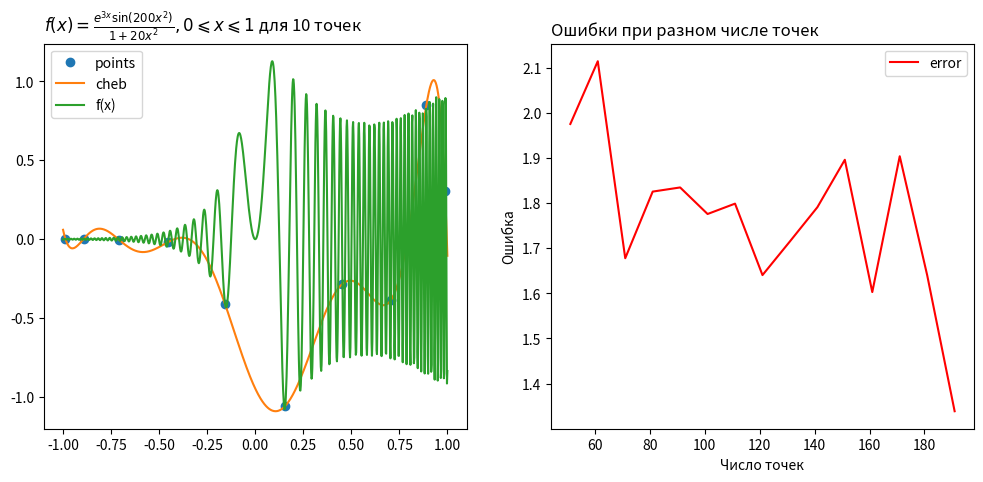

Generate this figure with matplotlib:

import numpy as np
import scipy as sp
from scipy.interpolate import barycentric_interpolate
import matplotlib.pyplot as plt

def f(x):
    return np.exp(3 * x) * np.sin(200 * x ** 2) / (1 + 20 * x ** 2)

N = 10
bins = np.linspace(-1, 1, 1000)

points_range = np.arange(51, 201, 10)
errors = np.array([])
for k in points_range:
    x = sp.special.roots_chebyt(k)[0]
    y = barycentric_interpolate(x, f(x), bins)
    error = np.max(np.abs(y - f(bins)))
    errors = np.append(errors, error)

x = sp.special.roots_chebyt(N)[0]
y = barycentric_interpolate(x, f(x), bins)
fig, ax = plt.subplots(1, 2, figsize=(12, 5))

ax[0].plot(x, f(x), 'o', label="points")
ax[0].plot(bins, y, label="cheb")
ax[0].plot(bins, f(bins), label="f(x)")

ax[0].set_title(r'$f(x)=\frac{e^{3x}\sin(200x^2)}{1+20x^2}, 0\leqslant{x}\leqslant{1}$ для 10 точек', loc='left')
ax[0].legend()


ax[1].plot(points_range, errors, label="error", color='red')
ax[1].legend()
ax[1].set_title(r'Ошибки при разном числе точек', loc='left')
ax[1].set_xlabel('Число точек')
ax[1].set_ylabel('Ошибка')
plt.savefig('6_interpolation.png', dpi=300)
plt.show()
